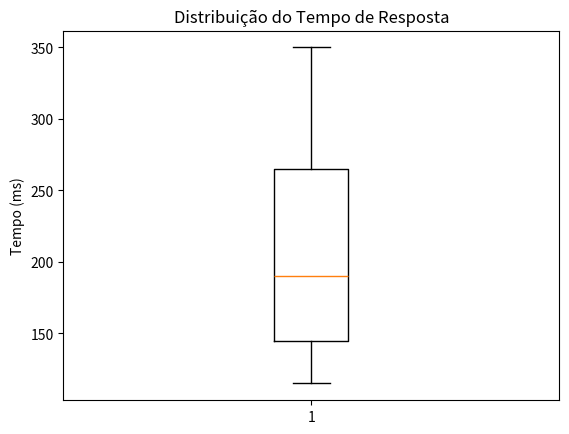

Here is the Python script that generated this plot:
import pandas as p
import matplotlib.pyplot as mpl

tempos = [120, 130, 115, 140, 150, 180, 175, 190, 210, 220, 250, 280, 300, 320, 350]

mpl.boxplot(tempos)
mpl.ylabel("Tempo (ms)")
mpl.title("Distribuição do Tempo de Resposta")
mpl.show()
